Run: headless pygame with SDL's dummy video driver; simulated clock (each Clock.tick advances the game by its frame time, no real sleeping); random seed 0; keys injected as events and as key.get_pressed() state; no mouse input.
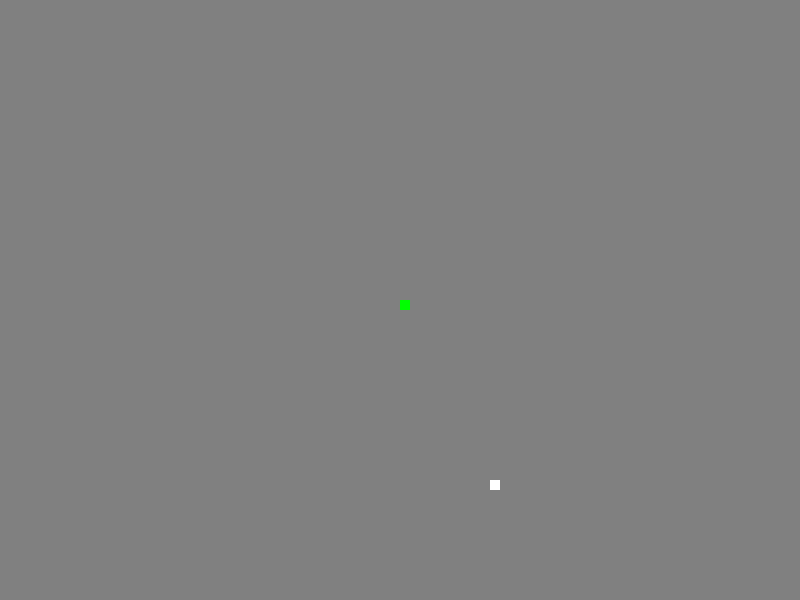
Frame 1 of 4 · flips 1–60 · no input
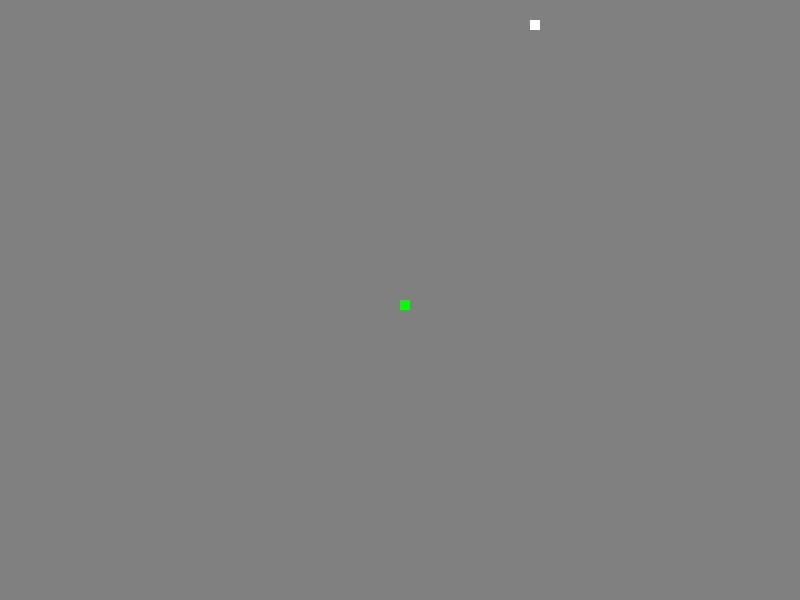
Frame 2 of 4 · flips 61–180 · tapped SPACE, RETURN · held RIGHT (→), D
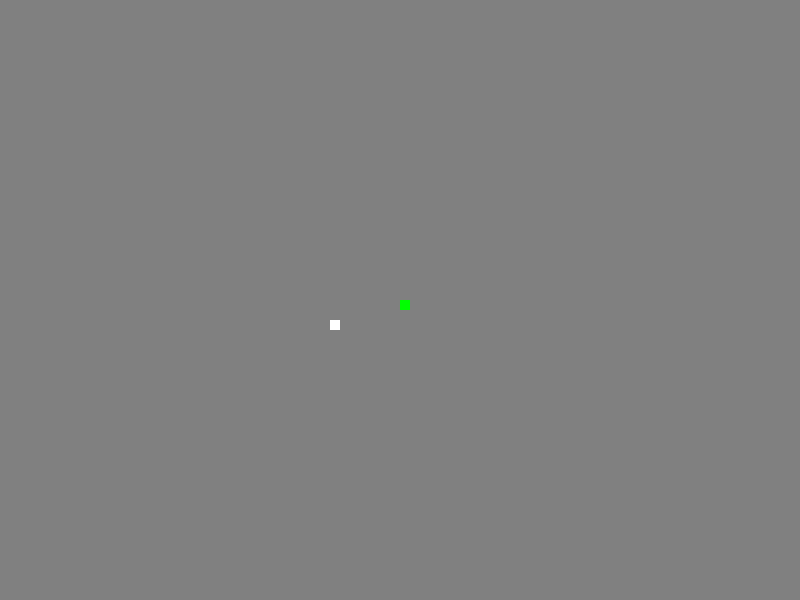
Frame 3 of 4 · flips 181–300 · held DOWN (↓), S
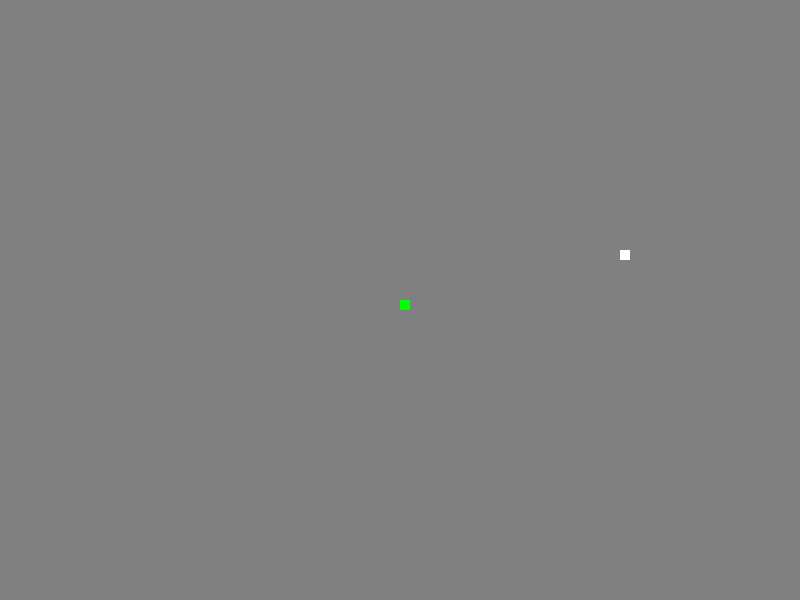
Frame 4 of 4 · flips 301–420 · held LEFT (←), A, UP (↑), W

The pygame program that drew these frames:

import pygame
import random


class Snake:

    def __init__(self, *args, **kwargs):
        self.game_over = False
        self.display_width = 800
        self.display_height = 600
        self.snake_length = 1
        self.score = 0
        self.prev_key = None
        self.color = {
            'lime': (0, 255, 0),
            'white': (255, 255, 255),
            'gray': (128, 128, 128)
        }

        # Screen dimensions
        self.display = pygame.display.set_mode(
            (self.display_width, self.display_height))
        self.clock = pygame.time.Clock()

        # Snake starts at the center of the display
        self.x_pos = self.display_width / 2
        self.y_pos = self.display_height / 2
        self.snake = [
            (self.x_pos, self.y_pos)
        ]

        # Snake will not move until an arrow key is pressed
        self.x_speed = 0
        self.y_speed = 0

        # Snake food
        self.food_x_pos = 0
        self.food_y_pos = 0

    def start(self):
        pygame.display.update()
        self.update_caption()
        self.play_game()

    def play_game(self):
        self.generate_snake_food()
        while self.food_x_pos == self.x_pos and self.food_y_pos == self.y_pos:
            self.generate_snake_food()

        while not self.game_over:
            for event in pygame.event.get():
                if event.type == pygame.QUIT:
                    self.game_over = True
                if event.type == pygame.KEYDOWN:
                    if event.key in (pygame.K_DOWN, pygame.K_s):
                        self.move_down(event.key)
                    elif event.key in (pygame.K_LEFT, pygame.K_a):
                        self.move_left(event.key)
                    elif event.key in (pygame.K_UP, pygame.K_w):
                        self.move_up(event.key)
                    elif event.key in (pygame.K_RIGHT, pygame.K_d):
                        self.move_right(event.key)
            self.display.fill(self.color['gray'])
            self.x_pos += self.x_speed
            self.y_pos += self.y_speed
            self.snake.append((self.x_pos, self.y_pos))

            if self.x_pos == self.food_x_pos and self.y_pos == self.food_y_pos:
                self.generate_snake_food()
                self.snake_length += 1
                self.score += 10
                self.update_caption()

            if len(self.snake) > self.snake_length:
                del self.snake[0]

            if self.x_pos > self.display_width or self.x_pos < 0 or self.y_pos > self.display_height or self.y_pos < 0:
                self.game_over = True
                self.reset_game()

            pygame.draw.rect(self.display, self.color['white'], [
                             self.food_x_pos, self.food_y_pos, 10, 10])
            for x, y in self.snake:
                pygame.draw.rect(
                    self.display, self.color['lime'], [x, y, 10, 10])
            pygame.display.update()

            # Runs game at 30 FPS
            self.clock.tick(30)

    def move_right(self, event_key):
        if self.snake_length == 1 or self.prev_key not in (pygame.K_LEFT, pygame.K_a):
            self.x_speed = 10
            self.y_speed = 0
            self.prev_key = event_key

    def move_left(self, event_key):
        if self.snake_length == 1 or self.prev_key not in (pygame.K_RIGHT, pygame.K_d):
            self.x_speed = -10
            self.y_speed = 0
            self.prev_key = event_key

    def move_down(self, event_key):
        if self.snake_length == 1 or self.prev_key not in (pygame.K_UP, pygame.K_w):
            self.x_speed = 0
            self.y_speed = 10
            self.prev_key = event_key

    def move_up(self, event_key):
        if self.snake_length == 1 or self.prev_key not in (pygame.K_DOWN, pygame.K_s):
            self.x_speed = 0
            self.y_speed = -10
            self.prev_key = event_key

    def reset_game(self):
        self.game_over = False
        self.snake.clear()
        self.snake_length = 1
        self.x_pos = self.display_width / 2
        self.y_pos = self.display_height / 2
        self.x_speed = 0
        self.y_speed = 0
        self.score = 0
        self.generate_snake_food()
        self.update_caption()

    def generate_snake_food(self):
        self.food_x_pos = random.randrange(0, self.display_width, 10)
        self.food_y_pos = random.randrange(0, self.display_height, 10)

    def update_caption(self):
        pygame.display.set_caption(f'Snake Block Eater | Score: {self.score}')


snake = Snake()
snake.start()
